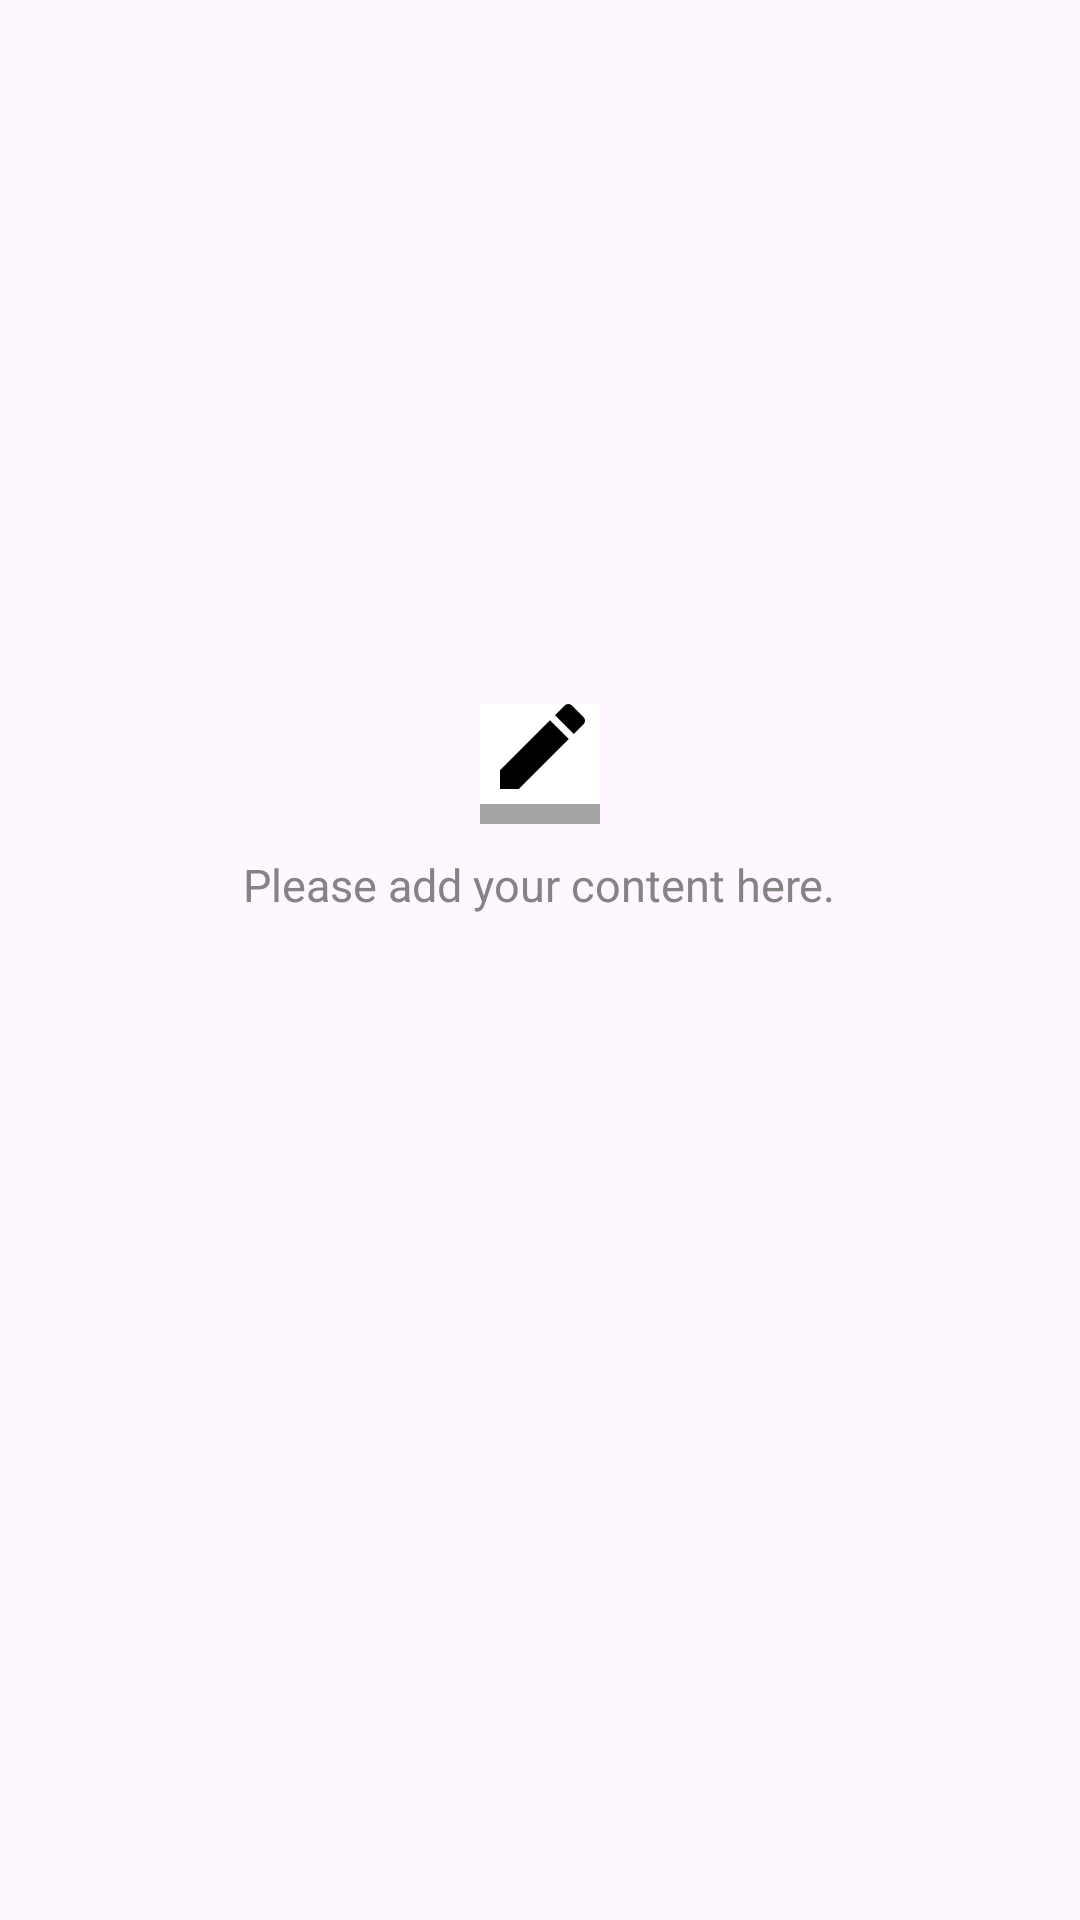

This screen was rendered from an Android layout file. Write that file and the resources it references.
<!-- AndroidManifest.xml: application theme Theme.PRM392_FinalEcommerce -->
<!-- res/layout/activity_empty.xml -->
<?xml version="1.0" encoding="utf-8"?>
<LinearLayout xmlns:android="http://schemas.android.com/apk/res/android"
    android:layout_width="match_parent"
    android:layout_height="match_parent"
    android:layout_margin="20dp"
    android:gravity="center"
    android:orientation="vertical">
    <ImageView
        android:id="@+id/ivEmptyStates"
        android:layout_width="40dp"
        android:layout_height="40dp"
        android:layout_marginBottom="10sp"
        android:src="@drawable/ic_mode_edit_black_18dp" />
    <TextView
        android:id="@+id/tvInfo"
        android:layout_width="wrap_content"
        android:layout_height="wrap_content"
        android:layout_marginBottom="100dp"
        android:layout_marginLeft="20dp"
        android:layout_marginRight="20dp"
        android:gravity="center"
        android:text="Please add your content here."
        android:textColor="#848484"
        android:textSize="15sp" />

</LinearLayout>
<!-- resources referenced by this layout -->
<resources>
  <!-- drawable ic_mode_edit_black_18dp: png bitmap (drawable, 685 bytes) -->
  <style name="Theme.PRM392_FinalEcommerce" parent="Base.Theme.PRM392_FinalEcommerce" />
  <style name="Base.Theme.PRM392_FinalEcommerce" parent="Theme.Material3.DayNight.NoActionBar">
          
          
          <item name="colorPrimary">@color/orange</item>
          <item name="colorPrimaryVariant">@color/orange</item>
          <item name="colorOnPrimary">@color/white</item>
  
          <item name="colorSecondary">@color/teal_200</item>
          <item name="colorSecondaryVariant">@color/teal_700</item>
          <item name="colorOnSecondary">@color/black</item>
  
          <item name="android:statusBarColor" tools:targetApi="l">?attr/colorPrimaryVariant</item>
  
      </style>
  <color name="orange">#FF9800</color>
  <color name="white">#ffffff</color>
  <color name="teal_200">#FF03DAC5</color>
  <color name="teal_700">#FF018786</color>
  <color name="black">#000</color>
</resources>
